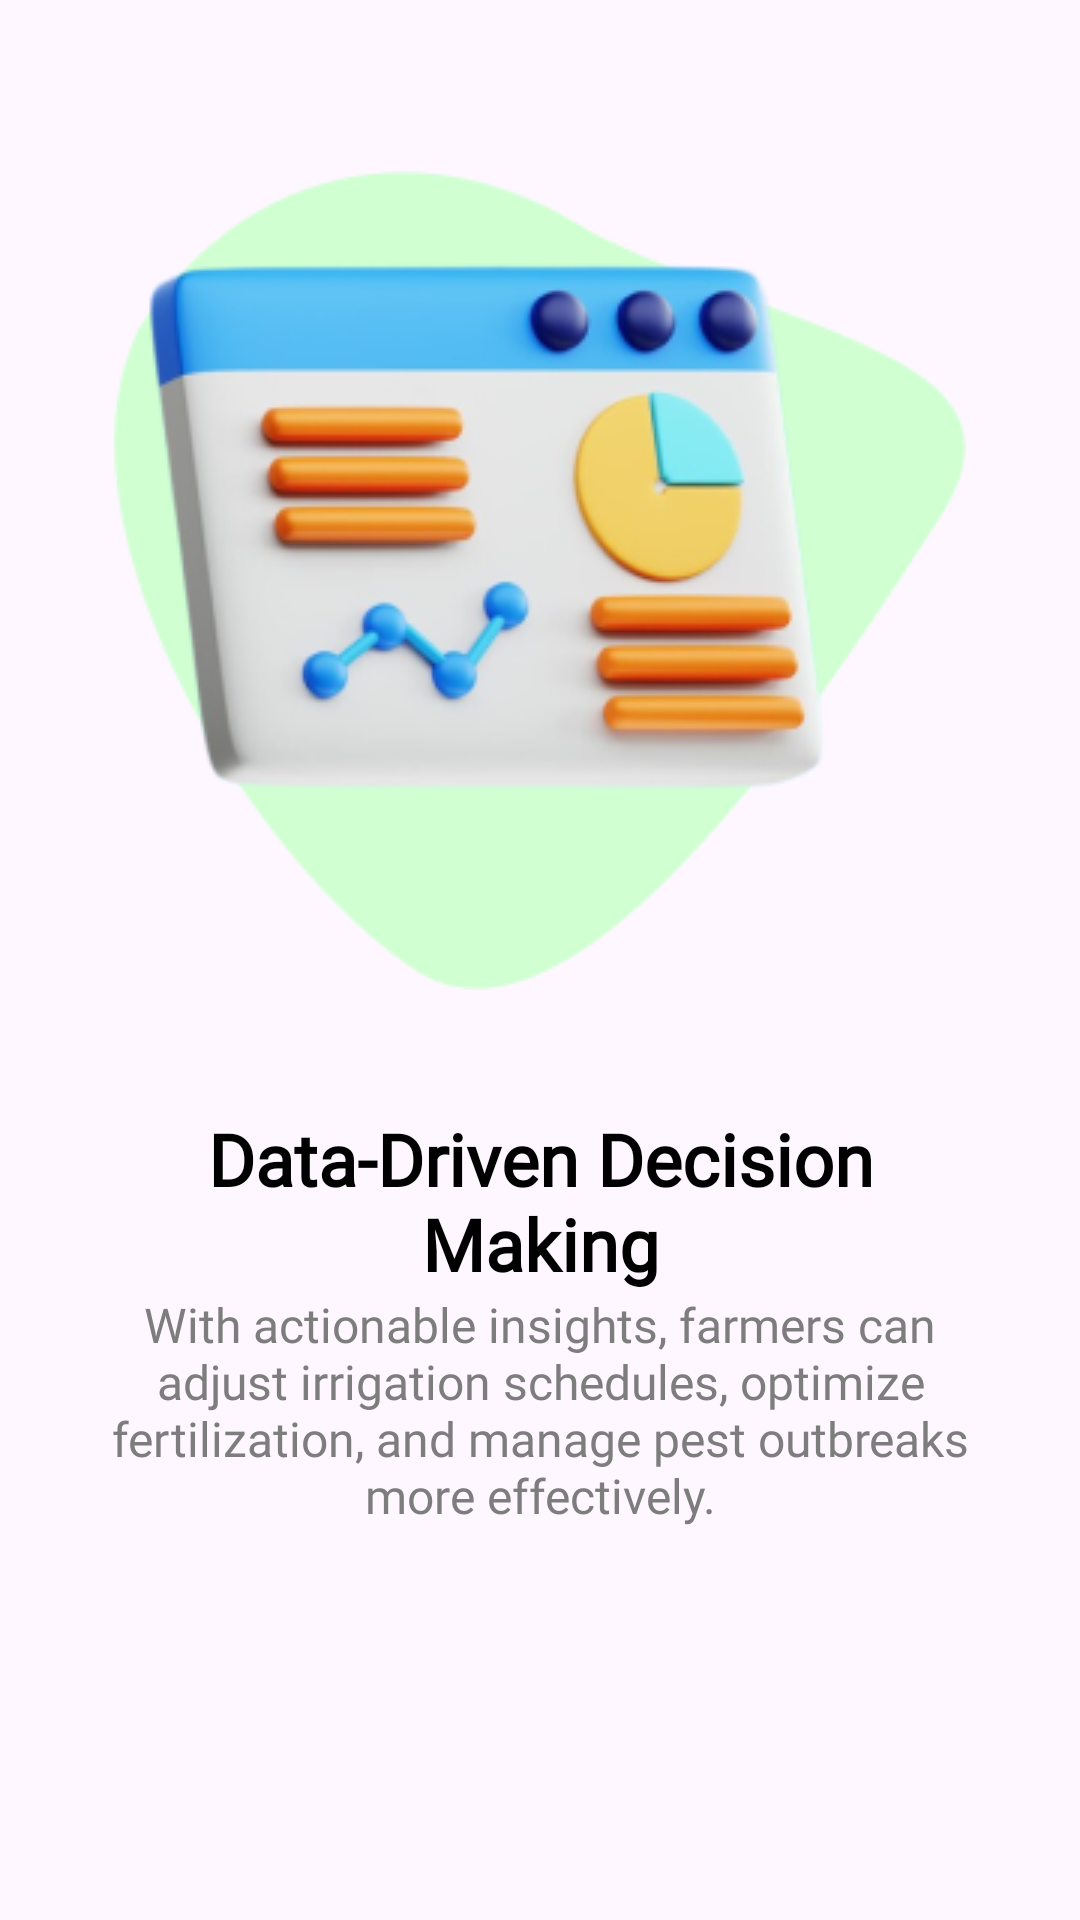

Write the Android layout XML for this screen, with the resource values it uses.
<!-- AndroidManifest.xml: application theme Theme.FarmBudget -->
<!-- res/layout/screen_two.xml -->
<?xml version="1.0" encoding="utf-8"?>
<androidx.constraintlayout.widget.ConstraintLayout xmlns:android="http://schemas.android.com/apk/res/android"
    android:layout_width="match_parent"
    android:layout_height="match_parent"
    xmlns:app="http://schemas.android.com/apk/res-auto">

    <ImageView
        android:layout_width="wrap_content"
        android:layout_height="wrap_content"
        app:layout_constraintTop_toTopOf="parent"
        app:layout_constraintEnd_toEndOf="parent"
        app:layout_constraintStart_toStartOf="parent"
        android:src="@drawable/bg_elipse"
        android:layout_marginTop="57dp"
        android:id="@+id/eclipse"/>

    <ImageView
        android:layout_width="wrap_content"
        android:layout_height="wrap_content"
        app:layout_constraintTop_toTopOf="parent"
        app:layout_constraintEnd_toEndOf="parent"
        app:layout_constraintStart_toStartOf="parent"
        android:src="@drawable/image_17"
        android:layout_marginRight="36dp"
        android:layout_marginTop="57dp"/>

    <LinearLayout
        android:layout_width="289dp"
        android:layout_height="143dp"
        android:orientation="vertical"
        android:id="@+id/textLayout"
        app:layout_constraintTop_toBottomOf="@id/eclipse"
        app:layout_constraintStart_toStartOf="parent"
        app:layout_constraintEnd_toEndOf="parent"
        android:layout_marginTop="40dp">
        <TextView
            android:layout_width="wrap_content"
            android:layout_height="wrap_content"
            android:text="@string/data_drive"
            android:textSize="24dp"
            android:fontFamily="@font/poppins_regular"
            android:textFontWeight="600"
            android:textColor="@color/black"
            android:textAlignment="center"/>
        <TextView
            android:layout_width="wrap_content"
            android:layout_height="wrap_content"
            android:text="@string/actionable"
            android:textSize="16dp"
            android:fontFamily="@font/poppins_regular"
            android:textFontWeight="500"
            android:textColor="#7D7D7D"
            android:textAlignment="center"/>

    </LinearLayout>


</androidx.constraintlayout.widget.ConstraintLayout>
<!-- resources referenced by this layout -->
<resources>
  <!-- drawable bg_elipse: png bitmap (drawable, 4240 bytes) -->
  <!-- drawable image_17: png bitmap (drawable, 48914 bytes) -->
  <string name="actionable">With actionable insights, farmers can adjust irrigation schedules, optimize fertilization, and manage pest outbreaks more effectively.</string>
  <string name="data_drive">Data-Driven Decision Making</string>
  <style name="Theme.FarmBudget" parent="Base.Theme.FarmBudget" />
  <style name="Base.Theme.FarmBudget" parent="Theme.Material3.DayNight.NoActionBar">
          
          
      </style>
  <!-- not gathered from this repository: default colours our renderer supplied (Android Studio template values) -->
  <color name="black">#FF000000</color>
</resources>
